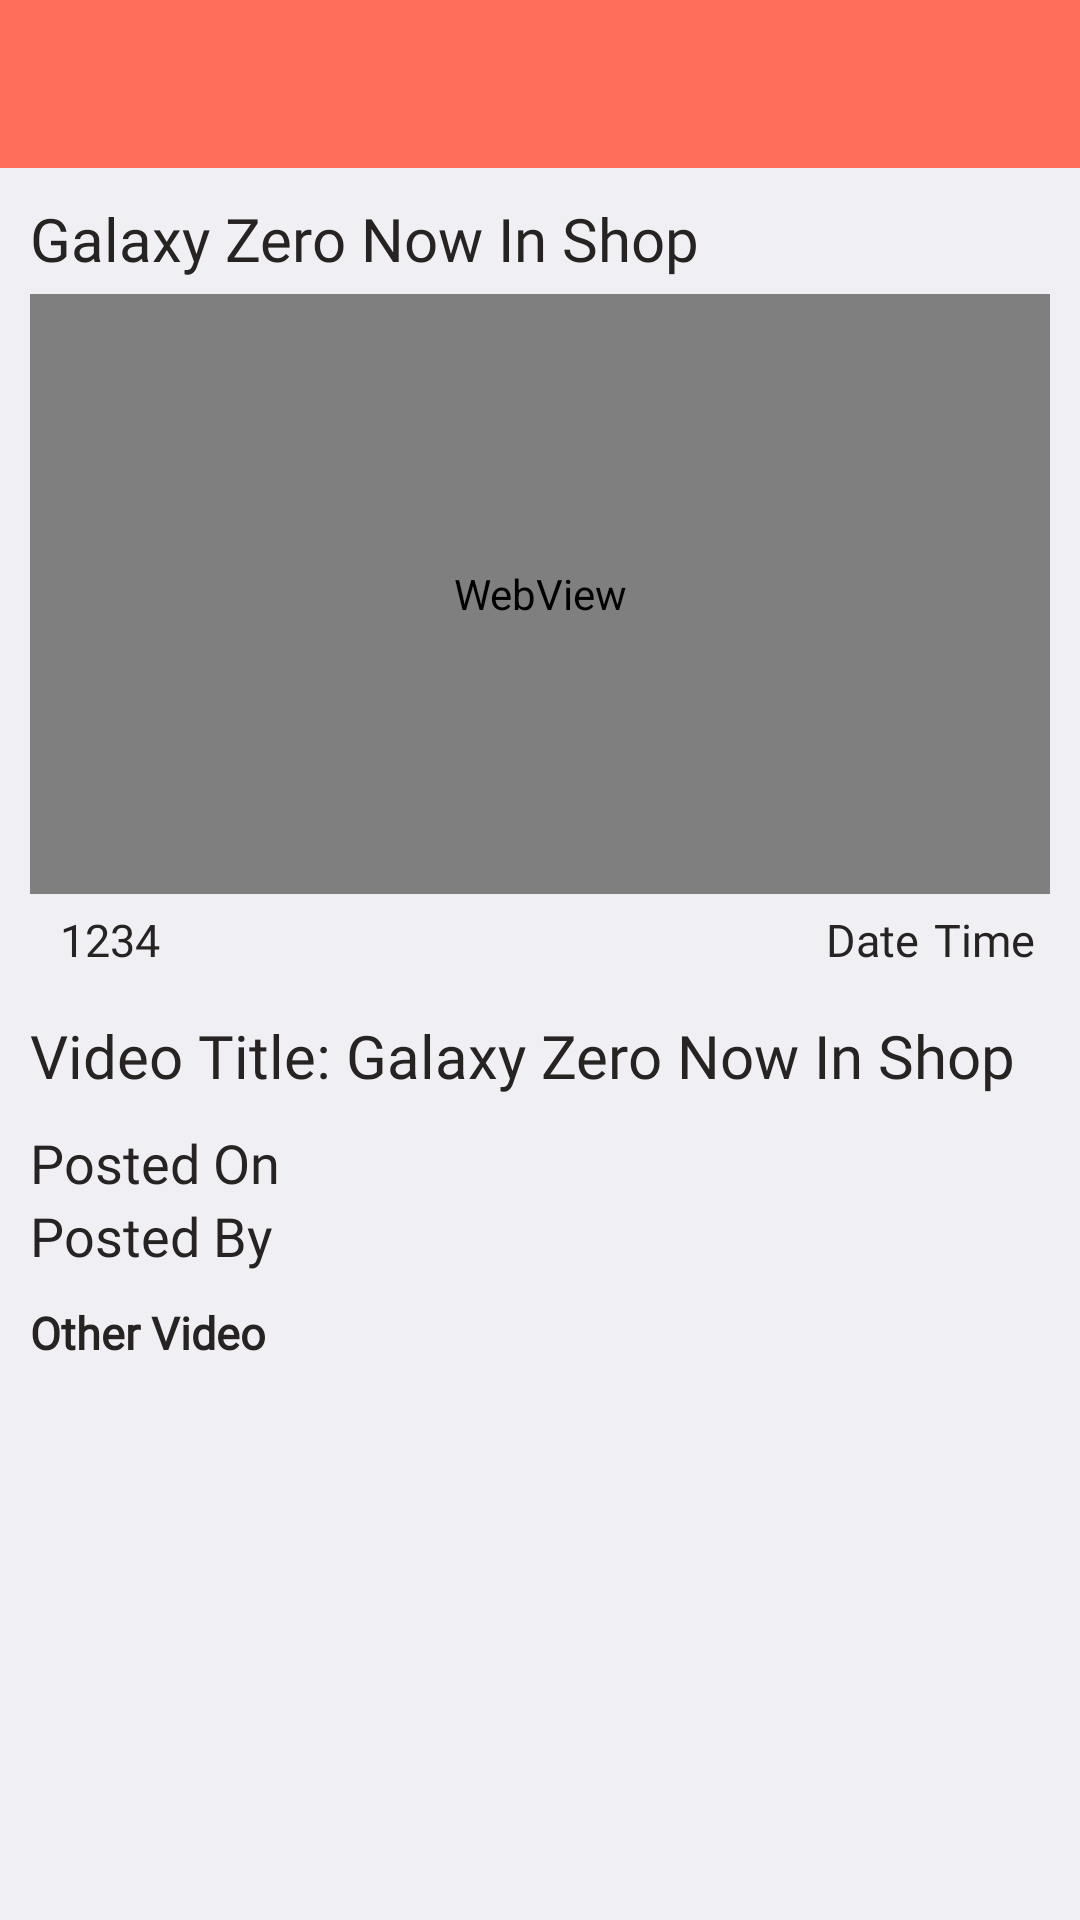

Here is an Android app screen rendered from its layout file. Give the layout XML and the strings, colors and styles it references.
<!-- AndroidManifest.xml: application theme AppTheme -->
<!-- res/layout/activity_video_details.xml -->
<?xml version="1.0" encoding="utf-8"?>
<LinearLayout xmlns:android="http://schemas.android.com/apk/res/android"
    xmlns:app="http://schemas.android.com/apk/res-auto"
    xmlns:tools="http://schemas.android.com/tools"
    android:layout_width="match_parent"
    android:layout_height="match_parent"
    android:background="#F0EFF4"
    android:orientation="vertical"
    tools:context=".Activities.VideoDetails">

    <android.support.v7.widget.Toolbar
        android:id="@+id/vDetailsToolbarId"
        android:layout_width="match_parent"
        android:layout_height="wrap_content"
        android:background="@color/colorPrimary"
        android:theme="@style/ThemeOverlay.AppCompat.Dark.ActionBar" />

    <LinearLayout
        android:layout_width="match_parent"
        android:layout_height="match_parent"
        android:orientation="vertical"
        android:padding="10dp">

        <TextView
            android:id="@+id/titleId"
            android:layout_width="wrap_content"
            android:layout_height="wrap_content"
            android:fontFamily="@font/roboto"
            android:text="Galaxy Zero Now In Shop"
            android:textColor="@color/black"
            android:textSize="20sp" />

        <WebView
            android:id="@+id/wViewId"
            android:layout_width="match_parent"
            android:layout_height="200dp"
            android:layout_marginTop="5dp" />

        <LinearLayout
            android:layout_width="match_parent"
            android:layout_height="wrap_content"
            android:layout_margin="5dp"
            android:gravity="center_vertical"
            android:orientation="horizontal">

            <ImageView
                android:layout_width="wrap_content"
                android:layout_height="wrap_content"
                android:src="@drawable/ic_eyeview"
                android:tint="@color/ash"/>

            <TextView
                android:id="@+id/videoDetailsViewCountId"
                android:layout_width="wrap_content"
                android:layout_height="wrap_content"
                android:layout_weight="1"
                android:layout_marginStart="5dp"
                android:fontFamily="@font/poppins_light"
                android:text="1234"
                android:textColor="@color/black"
                android:textSize="15sp" />

            <TextView
                android:id="@+id/VideoDateId"
                android:layout_width="wrap_content"
                android:layout_height="wrap_content"
                android:fontFamily="@font/poppins_light"
                android:text="Date"
                android:textColor="@color/black"
                android:textSize="15sp" />

            <TextView
                android:id="@+id/VideoTimeId"
                android:layout_width="wrap_content"
                android:layout_height="wrap_content"
                android:layout_marginStart="5dp"
                android:fontFamily="@font/poppins_light"
                android:text="Time"
                android:textColor="@color/black"
                android:textSize="15sp" />

        </LinearLayout>

        <LinearLayout
            android:layout_width="wrap_content"
            android:layout_height="wrap_content"
            android:layout_marginTop="10dp"
            android:orientation="horizontal">

            <TextView
                android:layout_width="wrap_content"
                android:layout_height="wrap_content"
                android:fontFamily="@font/roboto"
                android:text="Video Title: "
                android:textColor="@color/black"
                android:textSize="20sp" />

            <TextView
                android:id="@+id/secondTitleId"
                android:layout_width="wrap_content"
                android:layout_height="wrap_content"
                android:fontFamily="@font/poppins_light"
                android:text="Galaxy Zero Now In Shop"
                android:textColor="@color/black"
                android:textSize="20sp" />

        </LinearLayout>

        <TextView
            android:id="@+id/postedOnId"
            android:layout_width="wrap_content"
            android:layout_height="wrap_content"
            android:layout_marginTop="10dp"
            android:fontFamily="@font/poppins_light"
            android:text="Posted On"
            android:textColor="@color/black"
            android:textSize="18sp" />

        <TextView
            android:id="@+id/videoShopNameId"
            android:layout_width="wrap_content"
            android:layout_height="wrap_content"
            android:fontFamily="@font/poppins_light"
            android:text="Posted By"
            android:textColor="@color/black"
            android:textSize="18sp" />

        <TextView
            android:layout_width="wrap_content"
            android:layout_height="wrap_content"
            android:layout_marginTop="10dp"
            android:fontFamily="@font/roboto"
            android:text="Other Video"
            android:textColor="@color/black"
            android:textSize="15sp"
            android:textStyle="bold" />

        <RelativeLayout
            android:layout_width="match_parent"
            android:layout_height="wrap_content">

            <android.support.v7.widget.RecyclerView
                android:id="@+id/videoDetailsRecyclerId"
                android:layout_width="match_parent"
                android:layout_height="wrap_content"
                android:layout_marginStart="20dp"
                android:layout_marginEnd="20dp"
                android:nestedScrollingEnabled="false" />

            <ImageButton
                android:id="@+id/vDetailsBackId"
                android:layout_width="20dp"
                android:layout_height="30dp"
                android:layout_centerVertical="true"
                android:background="@color/transparent"
                android:src="@drawable/ic_arrow"
                android:tint="@color/ash" />

            <ImageButton
                android:id="@+id/vDetailsNextId"
                android:layout_width="20dp"
                android:layout_height="30dp"
                android:layout_alignParentRight="true"
                android:layout_centerVertical="true"
                android:background="@color/transparent"
                android:rotation="180"
                android:src="@drawable/ic_arrow"
                android:tint="@color/ash" />

        </RelativeLayout>


    </LinearLayout>

</LinearLayout>
<!-- resources referenced by this layout -->
<resources>
  <color name="ash">#2A2D34</color>
  <color name="black">#262322</color>
  <color name="colorPrimary">#FF6E5B</color>
  <color name="transparent">#00000000</color>
  <style name="AppTheme" parent="Theme.AppCompat.Light.NoActionBar">
          
          <item name="colorPrimary">@color/colorPrimary</item>
          <item name="colorPrimaryDark">@color/colorPrimary</item>
          <item name="colorAccent">@color/colorAccent</item>
      </style>
  <color name="colorAccent">#FA2656</color>
</resources>
